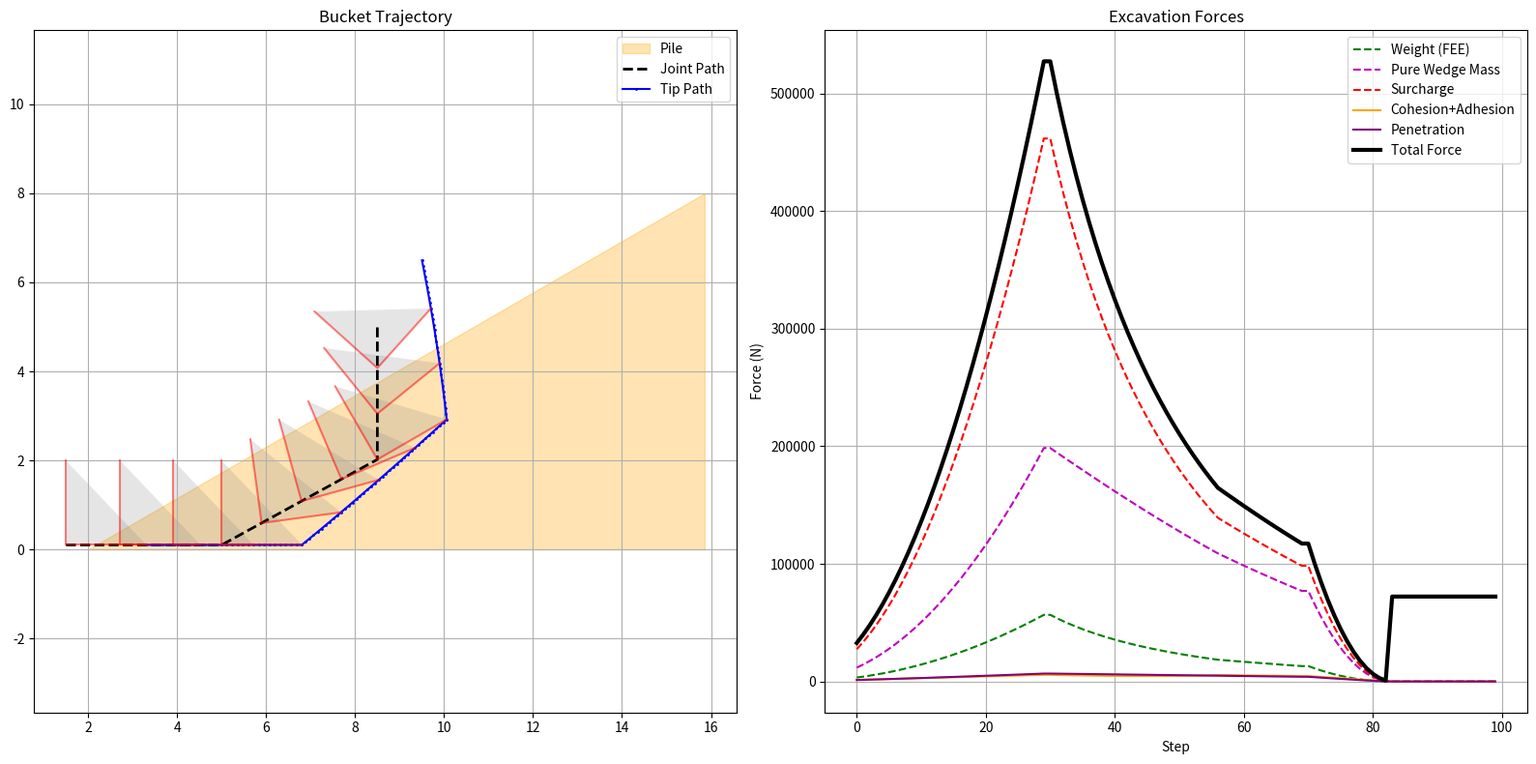

This chart was generated by the following Python code:
import numpy as np
import matplotlib.pyplot as plt
import matplotlib.patches as patches

class EarthmovingForceSim:
    def __init__(self):
        # --- Soil Properties ---
        self.gamma = 1513.4     # Density (kg/m^3)
        self.c = 138.8          # Cohesion (Pa)
        self.c_a = 184.0        # Adhesion (Pa)
        self.phi = 0.78         # Internal Friction Angle (rad) ~45 deg
        self.delta = 0.63       # External Friction Angle (rad) ~36 deg

        # Bekker Parameters
        self.k_coh = 1274.0     # kc
        self.k_fri = 177.4      # k_phi
        self.n = 1.21           # Exponent n

        # --- Machine Specs ---
        self.b = 0.05           # Bucket cutting edge thickness (m)
        self.w = 1.89815        # Bucket width (m)
        self.h = 1.89815        # Bucket height (m)
        self.L = 1.8            # Bucket floor length (m) - Estimated
        # FIXED: Use self.gamma instead of hardcoded 1513.4
        self.max_payload = self.gamma * 1/2 * self.w * self.h * self.L
        self.g = 9.81

        # --- Pile Geometry ---
        self.pile_x_start = 2.0
        self.pile_height = 8.0
        self.alpha_pile = np.deg2rad(30) 

        # --- State ---
        self.current_payload_mass = 0.0

    def get_tip_location(self, x_pivot, y_pivot, theta):
        """
        Calculates Tip position given Pivot position and Bucket Angle.
        Assuming Pivot is at the 'Back-Bottom' of the bucket.
        """
        x_tip = x_pivot + self.L * np.cos(theta)
        y_tip = y_pivot + self.L * np.sin(theta)
        return x_tip, y_tip

    def get_pile_depth(self, x_tip, y_tip):
        """ Calculates perpendicular penetration depth 'd' """
        if y_tip > self.pile_height:
            return 0.0
        
        # X coordinate of the pile face at height y
        x_surface = self.pile_x_start + (y_tip / np.tan(self.alpha_pile))
        
        dx = x_tip - x_surface
        d = dx * np.sin(self.alpha_pile)
        
        if d < 0: return 0.0
        return d

    def calculate_n_factors(self, alpha, rho, beta):
        phi = self.phi
        delta = self.delta
        
        term_cot = 1.0 / np.tan(beta + phi)
        denom_part = np.cos(rho + delta) + np.sin(rho + delta) * term_cot
        
        term_A = (1.0 / np.tan(beta)) - np.tan(alpha)
        term_B = np.cos(alpha) + np.sin(alpha) * term_cot
        N_gamma = (term_A * term_B) / (2 * denom_part)
        
        num_c = 1.0 + (1.0 / np.tan(beta)) * term_cot
        N_c = num_c / denom_part
        
        num_a = 1.0 - (1.0 / np.tan(rho)) * term_cot
        N_a = num_a / denom_part
        
        N_q = term_B / denom_part
        
        return N_gamma, N_c, N_a, N_q

    def find_critical_beta(self, alpha, rho):
        start_deg = 45 - np.rad2deg(self.phi)/2
        best_beta = np.deg2rad(start_deg)
        min_N = 1e9
        
        # Search range (Passive failure)
        for b_deg in range(10, 50, 2):
            b_rad = np.deg2rad(b_deg)
            try:
                Ng, _, _, _ = self.calculate_n_factors(alpha, rho, b_rad)
                if 0 < Ng < min_N:
                    min_N = Ng
                    best_beta = b_rad
            except:
                continue
        return best_beta

    def calculate_fee_part(self, d, rho, beta):
        """ Returns: Components of resistance. """
        N_gamma, N_c, N_a, N_q = self.calculate_n_factors(self.alpha_pile, rho, beta)
        
        # 1. Weight Term
        f_w_fee = (d**2) * self.w * self.gamma * self.g * N_gamma
        
        # 2. Cohesion Term
        f_c = self.c * self.w * d * N_c
        
        # 3. Adhesion Term
        f_a_wedge = self.c_a * self.w * d * N_a
        
        # 4. Penetration Term
        P = (self.k_coh / self.b + self.k_fri) * (d ** self.n)
        f_pen = self.w * self.b * P
        
        # 5. Adhesion Term (Blade Surface)
        L_t = d / np.sin(rho)
        f_a_blade = self.c_a * self.w * L_t
        
        return f_w_fee, f_c, f_a_wedge, f_a_blade, f_pen, N_q, P

    def calculate_weight_part(self, d, rho, beta):
        """ Calculates the Pure Weight of the wedge. """
        N_pure_w = np.sin(rho+beta) / (2*np.sin(beta)*np.sin(self.alpha_pile)*np.cos(self.alpha_pile-rho))
        weight_pure = (d**2) * self.w * self.gamma * self.g * N_pure_w
        return weight_pure

    def calculate_forces(self, pivot_trajectory):
        res_fee_weight = []
        res_pure_weight = []
        res_surcharge = []
        res_penetration = []
        res_cohension = []
        res_total = []
        
        tip_x_list = []
        tip_y_list = []
        
        self.current_payload_mass = 0.0
        
        for i in range(len(pivot_trajectory)):
            x_p, y_p, theta = pivot_trajectory[i]
            
            x_t, y_t = self.get_tip_location(x_p, y_p, theta)
            tip_x_list.append(x_t)
            tip_y_list.append(y_t)
            
            d = self.get_pile_depth(x_t, y_t)
            
            # --- Check Phase ---
            if d <= 0.01:
                # Carrying Phase (No Cut)
                holding_force = self.current_payload_mass * self.g
                
                res_fee_weight.append(0)
                res_pure_weight.append(0)
                res_surcharge.append(holding_force)
                res_penetration.append(0)
                # FIXED: Added append for cohesion list to keep array lengths consistent
                res_cohension.append(0) 
                res_total.append(holding_force)
                continue
            
            # --- Cutting Phase ---
            rho = self.alpha_pile - theta
            if rho < np.deg2rad(10): rho = np.deg2rad(10)
            
            beta = self.find_critical_beta(self.alpha_pile, rho)
            
            # Part A: FEE
            f_w_fee, f_c, f_a_wedge, f_a_blade, f_pen, N_q, P = self.calculate_fee_part(d, rho, beta)
            
            # Part B: Weight
            pure_weight = self.calculate_weight_part(d, rho, beta)
            
            # Accumulate Payload
            self.current_payload_mass += (pure_weight/self.g) * 0.1
            if self.current_payload_mass > self.max_payload * 1.5:
                self.current_payload_mass = self.max_payload * 1.5
            # W_load = self.current_payload_mass * self.g
            W_load = pure_weight

            # Surcharge
            f_q = W_load * N_q
            
            # Combine
            F_i = f_w_fee + f_c + f_a_wedge + f_q
            
            # Resolve
            F_T = f_pen + (F_i * np.sin(self.delta)) + f_a_blade
            F_N = F_i * np.cos(self.delta)
            
            f_tot = np.sqrt(F_T**2 + F_N**2)
            
            # Store
            res_fee_weight.append(f_w_fee)
            res_pure_weight.append(pure_weight)
            res_surcharge.append(f_q)
            res_penetration.append(f_pen)
            res_cohension.append(f_c + f_a_blade + f_a_wedge)
            res_total.append(f_tot)
            
        return (np.array(res_fee_weight), np.array(res_pure_weight), 
                np.array(res_surcharge), np.array(res_cohension), np.array(res_penetration), 
                np.array(res_total), np.array(tip_x_list), np.array(tip_y_list))

# --- Define Trajectory ---
# User's requested trajectory
x_traj = np.concatenate([np.linspace(1.5, 5.0, 30), np.linspace(5.0, 8.5, 40), np.linspace(8.5, 8.5, 30)])
y_traj = np.concatenate([np.ones(30)*0.1, np.linspace(0.1, (3.5*np.tan(np.deg2rad(30))) , 40), np.linspace((3.5*np.tan(np.deg2rad(30))),  5.0, 30)])
theta_traj = np.concatenate([np.ones(30)*0.0, np.linspace(0.0, 0.523598776, 40), np.linspace(0.523598776, 0.98, 30)])

trajectory = list(zip(x_traj, y_traj, theta_traj))

# --- Run ---
sim = EarthmovingForceSim()
f_w_fee, f_w_pure, f_q, f_c, f_p, f_tot, tip_x, tip_y = sim.calculate_forces(trajectory)

# --- Visualization ---
fig, (ax1, ax2) = plt.subplots(1, 2, figsize=(16, 8))

# Plot 1: Geometry
pile_x = [sim.pile_x_start, sim.pile_x_start + (sim.pile_height / np.tan(sim.alpha_pile))]
pile_y = [0.0, sim.pile_height]
ax1.fill_between(pile_x, pile_y, color='orange', alpha=0.3, label='Pile')
ax1.plot(x_traj, y_traj, 'k--', linewidth=2, label='Joint Path')
ax1.plot(tip_x, tip_y, 'b.-', markersize=2, label='Tip Path')

def draw_buckets(ax, pivot_x, pivot_y, theta, step=10):
    base_shape = np.array([[0, sim.h], [0, 0], [sim.L, 0]])
    for i in range(0, len(pivot_x), step):
        px, py, th = pivot_x[i], pivot_y[i], theta[i]
        c, s = np.cos(th), np.sin(th)
        R = np.array([[c, -s], [s, c]])
        rot_shape = np.dot(base_shape, R.T) + [px, py]
        ax.plot(rot_shape[:,0], rot_shape[:,1], 'r-', alpha=0.5)
        ax.add_patch(patches.Polygon(rot_shape, closed=False, facecolor='gray', alpha=0.2))

draw_buckets(ax1, x_traj, y_traj, theta_traj)
ax1.set_title('Bucket Trajectory')
ax1.axis('equal')
ax1.legend()
ax1.grid(True)

# Plot 2: Forces
time = np.arange(len(f_tot))
ax2.plot(time, f_w_fee, 'g--', label='Weight (FEE)')
ax2.plot(time, f_w_pure, 'm--', label='Pure Wedge Mass')
ax2.plot(time, f_q, 'r--', label='Surcharge')
ax2.plot(time, f_c, color='orange', label='Cohesion+Adhesion')
ax2.plot(time, f_p, color='purple', label='Penetration')
ax2.plot(time, f_tot, 'k-', linewidth=3, label='Total Force')

ax2.set_title('Excavation Forces')
ax2.set_xlabel('Step')
ax2.set_ylabel('Force (N)')
ax2.legend()
ax2.grid(True)

plt.tight_layout()
plt.show()
